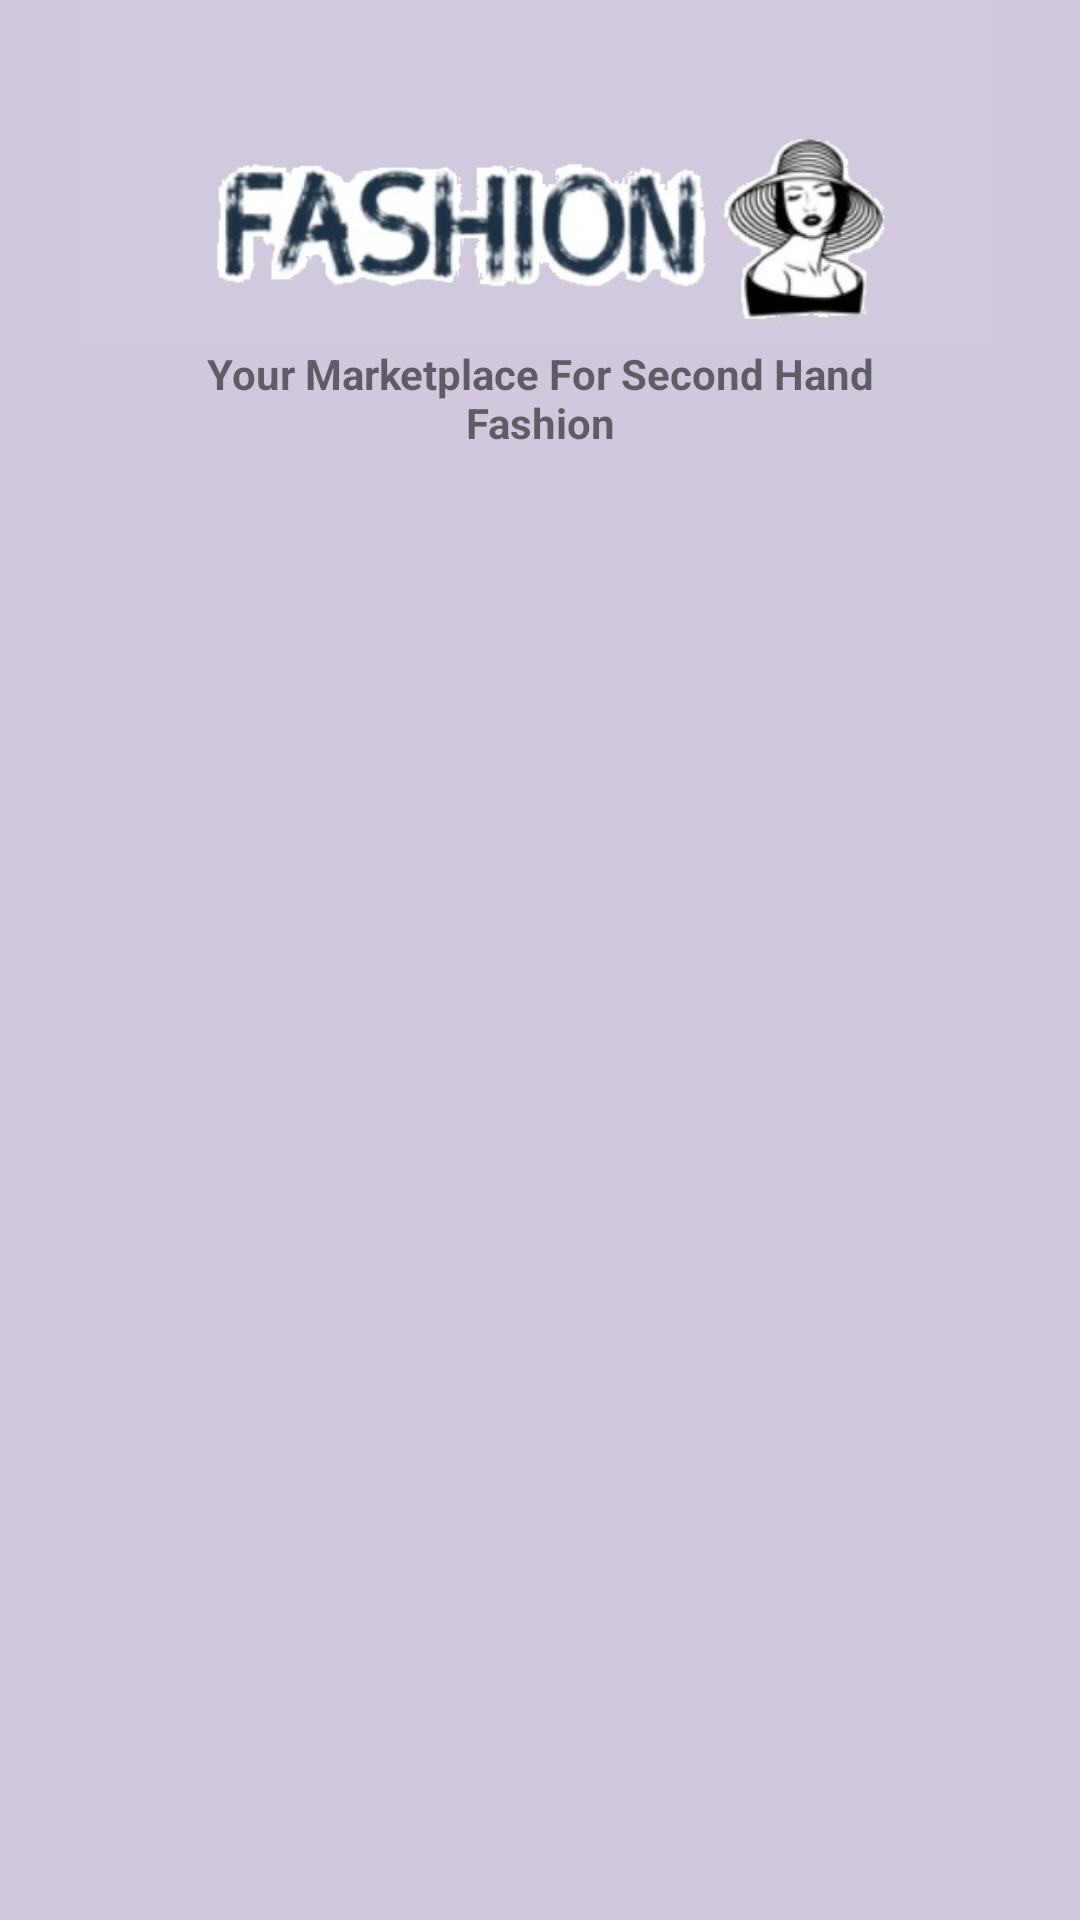

Layout XML and referenced resources for this Android screen:
<!-- AndroidManifest.xml: application theme Theme.Fashion -->
<!-- res/layout/activity_main.xml -->
<?xml version="1.0" encoding="utf-8"?>
<LinearLayout xmlns:android="http://schemas.android.com/apk/res/android"
    xmlns:app="http://schemas.android.com/apk/res-auto"
    xmlns:tools="http://schemas.android.com/tools"
    android:layout_width="match_parent"
    android:layout_height="match_parent"
    android:orientation="vertical"
    tools:context=".MainActivity"
    android:background="@color/purple_gray_background">

    <LinearLayout
        android:layout_width="match_parent"
        android:layout_height="wrap_content"
        android:orientation="vertical">

        <ImageView
            android:id="@+id/logo_img"
            android:layout_width="match_parent"
            android:layout_height="115dp"
            android:src="@drawable/fashion_logo_colored" />

        <LinearLayout
            android:layout_width="match_parent"
            android:layout_height="wrap_content"
            android:orientation="horizontal"
            android:weightSum="2">

            <ImageView
                android:id="@+id/home_btn"
                android:layout_width="35dp"
                android:layout_height="35dp"
                android:src="@drawable/home"
                android:layout_marginLeft="10dp"/>

            <TextView
                android:id="@+id/slogen_text"
                android:layout_width="wrap_content"
                android:layout_height="wrap_content"
                android:text="Your Marketplace For Second Hand Fashion"
                android:textStyle="bold"
                android:gravity="center"
                android:layout_weight="2"/>

            <ImageView
                android:id="@+id/contact_btn"
                android:layout_width="35dp"
                android:layout_height="35dp"
                android:src="@drawable/contact"
                android:layout_marginRight="10dp"/>

        </LinearLayout>

    </LinearLayout>

        <FrameLayout
            android:id="@+id/frameLayout"
            android:layout_width="match_parent"
            android:layout_height="450dp"
            android:layout_marginTop="40dp">
        </FrameLayout>


    <LinearLayout
        android:layout_width="match_parent"
        android:layout_height="wrap_content"
        android:orientation="vertical"
        android:layout_marginTop="20dp">
    <TextView
        android:id="@+id/footer_text"
        android:layout_width="match_parent"
        android:layout_height="wrap_content"
        android:text="Fashionⓒ"
        android:textStyle="bold"
        android:gravity="center"/>

    </LinearLayout>

</LinearLayout>
<!-- resources referenced by this layout -->
<resources>
  <color name="purple_gray_background">#D2C8DE</color>
  <!-- drawable fashion_logo_colored: jpg bitmap (drawable, 19116 bytes) -->
  <style name="Theme.Fashion" parent="Theme.MaterialComponents.DayNight.NoActionBar">
          
          <item name="colorPrimary">@color/purple_500</item>
          <item name="colorPrimaryVariant">@color/purple_700</item>
          <item name="colorOnPrimary">@color/white</item>
          
          <item name="colorSecondary">@color/teal_200</item>
          <item name="colorSecondaryVariant">@color/teal_700</item>
          <item name="colorOnSecondary">@color/black</item>
          
          <item name="android:statusBarColor" tools:targetApi="l">?attr/colorPrimaryVariant</item>
          
      </style>
  <color name="purple_500">#FF6200EE</color>
  <color name="purple_700">#FF3700B3</color>
  <color name="white">#FFFFFFFF</color>
  <color name="teal_200">#FF03DAC5</color>
  <color name="teal_700">#FF018786</color>
  <color name="black">#FF000000</color>
</resources>
